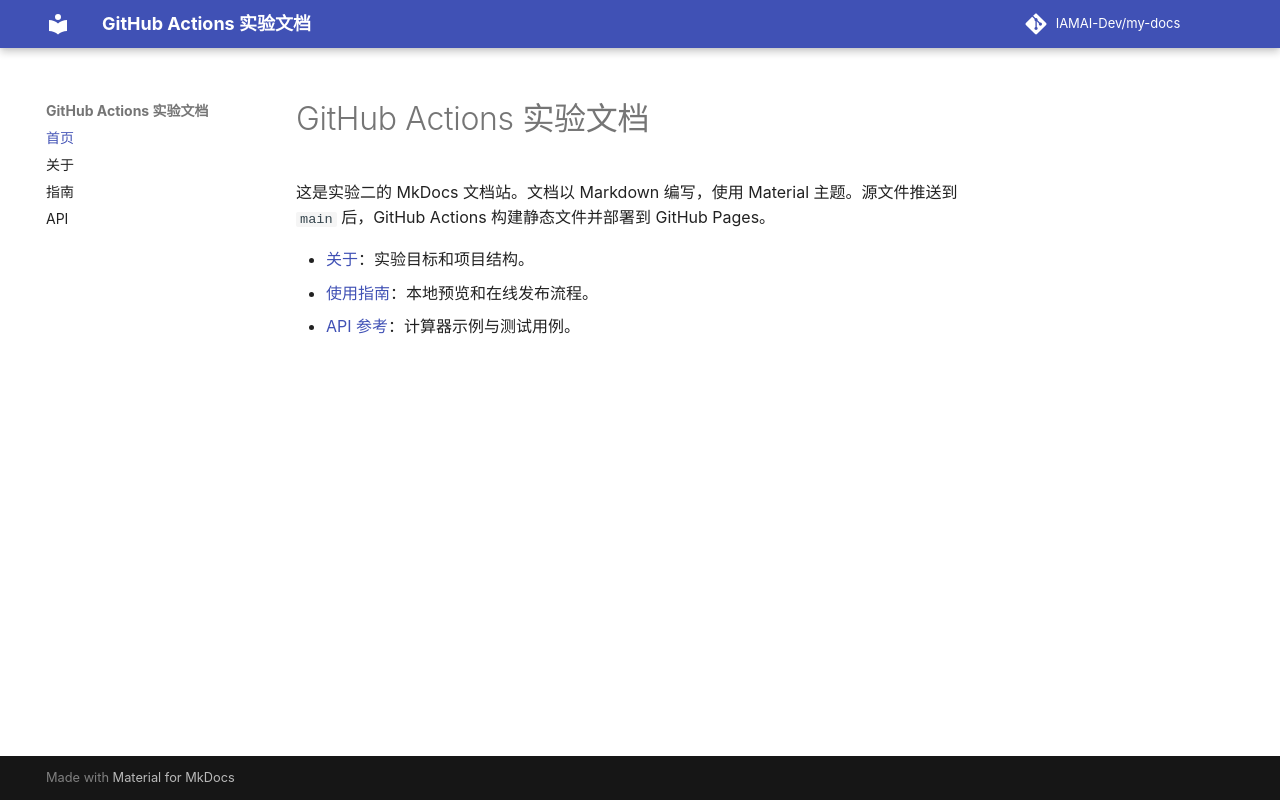

repository: IAMAI-Dev/my-docs · page: index.html · generator: mkdocs

# GitHub Actions 实验文档

这是实验二的 MkDocs 文档站。文档以 Markdown 编写，使用 Material 主题。源文件推送到 `main` 后，GitHub Actions 构建静态文件并部署到 GitHub Pages。

- [关于](about.md)：实验目标和项目结构。
- [使用指南](guide.md)：本地预览和在线发布流程。
- [API 参考](api.md)：计算器示例与测试用例。
